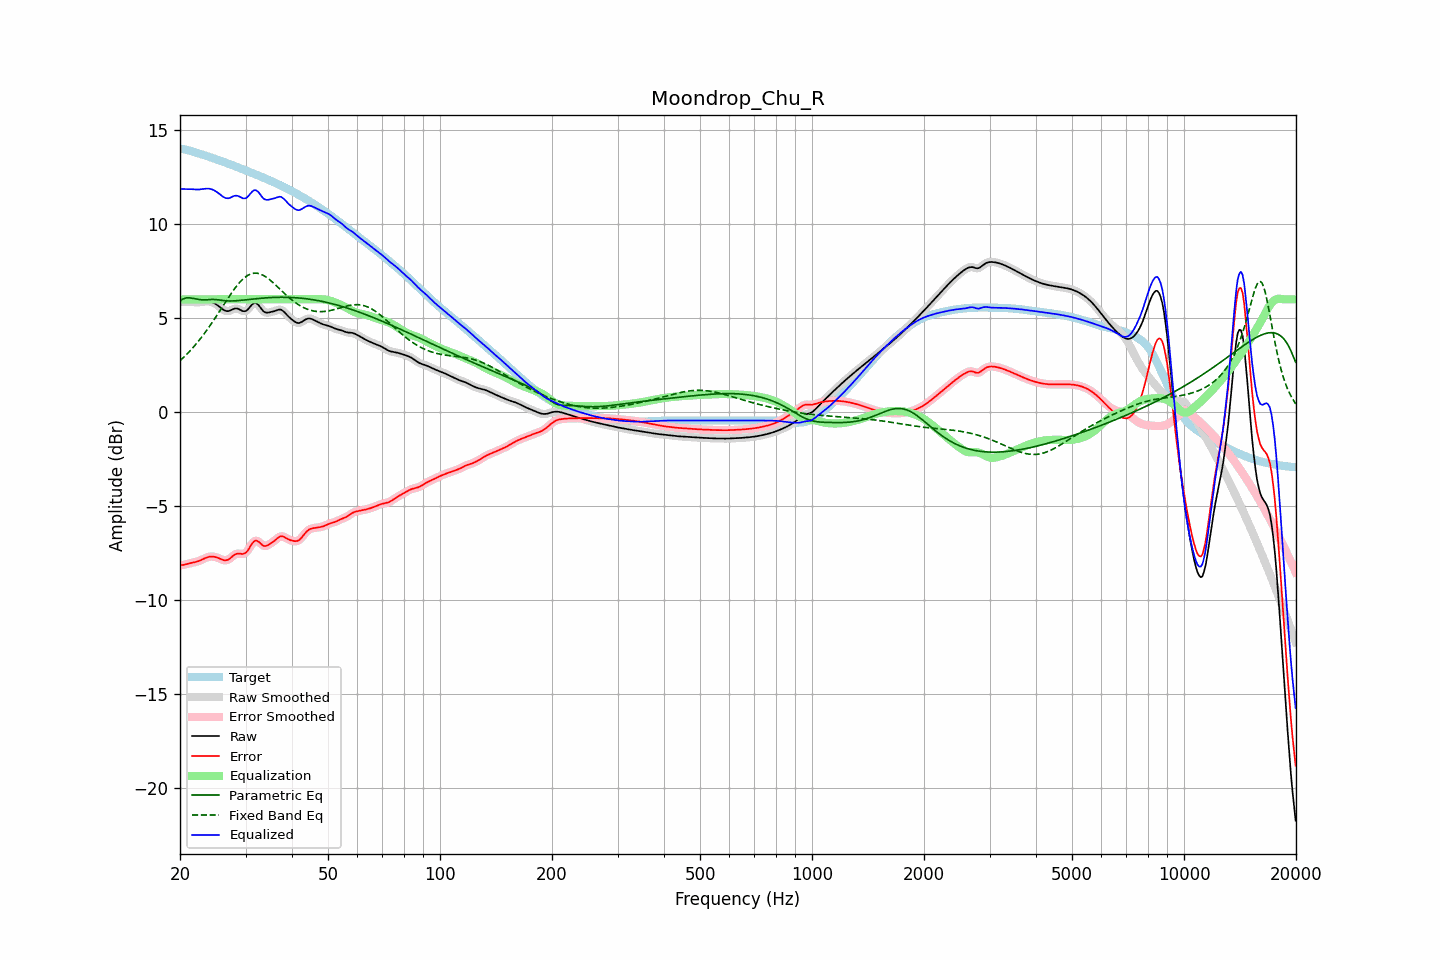

The data file committed next to this chart (first rows):
frequency, raw, error, smoothed, error_smoothed, equalization, parametric_eq, fixed_band_eq, equalized_raw, equalized_smoothed, target
20.00, 5.86, -8.14, 5.86, -8.14, 6.00, 5.92, 2.74, 11.86, 11.86, 14.00
20.20, 5.86, -8.14, 5.86, -8.14, 6.00, 5.97, 2.82, 11.86, 11.86, 14.00
20.40, 5.86, -8.13, 5.87, -8.12, 6.00, 6.02, 2.89, 11.86, 11.87, 13.99
20.61, 5.87, -8.11, 5.87, -8.11, 6.00, 6.05, 2.98, 11.87, 11.87, 13.97
20.81, 5.87, -8.09, 5.87, -8.09, 6.00, 6.07, 3.06, 11.87, 11.87, 13.95
21.02, 5.87, -8.06, 5.87, -8.06, 6.00, 6.08, 3.15, 11.87, 11.87, 13.93
21.23, 5.86, -8.04, 5.86, -8.04, 6.00, 6.08, 3.24, 11.86, 11.86, 13.91
21.44, 5.86, -8.02, 5.86, -8.02, 6.00, 6.07, 3.33, 11.86, 11.86, 13.88
21.66, 5.85, -8.00, 5.85, -8.00, 6.00, 6.05, 3.42, 11.85, 11.85, 13.86
21.87, 5.84, -7.99, 5.84, -7.99, 6.00, 6.04, 3.52, 11.84, 11.84, 13.83
22.09, 5.84, -7.96, 5.84, -7.96, 6.00, 6.02, 3.62, 11.84, 11.84, 13.80
22.31, 5.84, -7.94, 5.84, -7.94, 6.00, 6.00, 3.73, 11.84, 11.84, 13.78
22.54, 5.84, -7.91, 5.84, -7.91, 6.00, 5.99, 3.83, 11.84, 11.84, 13.75
22.76, 5.85, -7.87, 5.85, -7.87, 6.00, 5.98, 3.94, 11.85, 11.85, 13.72
22.99, 5.86, -7.83, 5.86, -7.83, 6.00, 5.97, 4.05, 11.86, 11.86, 13.69
23.22, 5.88, -7.79, 5.88, -7.79, 6.00, 5.97, 4.16, 11.88, 11.88, 13.67
23.45, 5.89, -7.75, 5.89, -7.75, 6.00, 5.97, 4.28, 11.89, 11.89, 13.64
23.69, 5.89, -7.72, 5.89, -7.72, 6.00, 5.98, 4.40, 11.89, 11.89, 13.61
23.92, 5.88, -7.70, 5.88, -7.70, 6.00, 5.98, 4.52, 11.88, 11.88, 13.58
24.16, 5.87, -7.68, 5.87, -7.68, 6.00, 5.99, 4.64, 11.87, 11.87, 13.55
24.40, 5.84, -7.68, 5.84, -7.68, 6.00, 5.99, 4.77, 11.84, 11.84, 13.52
24.65, 5.81, -7.69, 5.81, -7.69, 6.00, 5.99, 4.89, 11.81, 11.81, 13.49
24.89, 5.76, -7.70, 5.76, -7.71, 6.00, 5.99, 5.02, 11.76, 11.76, 13.46
25.14, 5.70, -7.73, 5.70, -7.73, 6.00, 5.98, 5.15, 11.70, 11.70, 13.43
25.39, 5.64, -7.76, 5.64, -7.76, 6.00, 5.97, 5.28, 11.64, 11.64, 13.40
25.65, 5.57, -7.80, 5.57, -7.80, 6.00, 5.95, 5.42, 11.57, 11.57, 13.37
25.91, 5.51, -7.84, 5.50, -7.84, 6.00, 5.94, 5.55, 11.51, 11.50, 13.34
26.16, 5.44, -7.87, 5.44, -7.87, 6.00, 5.93, 5.68, 11.44, 11.44, 13.31
26.43, 5.40, -7.88, 5.40, -7.88, 6.00, 5.92, 5.82, 11.40, 11.40, 13.28
26.69, 5.38, -7.87, 5.37, -7.87, 6.00, 5.92, 5.95, 11.38, 11.37, 13.25
26.96, 5.37, -7.85, 5.37, -7.84, 6.00, 5.91, 6.08, 11.37, 11.37, 13.22
27.23, 5.39, -7.79, 5.40, -7.79, 6.00, 5.91, 6.21, 11.39, 11.40, 13.18
27.50, 5.44, -7.72, 5.43, -7.72, 6.00, 5.91, 6.33, 11.44, 11.43, 13.15
27.77, 5.47, -7.64, 5.47, -7.65, 6.00, 5.91, 6.45, 11.47, 11.47, 13.12
28.05, 5.51, -7.58, 5.50, -7.58, 6.00, 5.92, 6.57, 11.51, 11.50, 13.09
28.33, 5.51, -7.54, 5.51, -7.54, 6.00, 5.92, 6.68, 11.51, 11.51, 13.05
28.62, 5.50, -7.52, 5.50, -7.52, 6.00, 5.93, 6.79, 11.50, 11.50, 13.02
28.90, 5.46, -7.52, 5.46, -7.53, 6.00, 5.94, 6.89, 11.46, 11.46, 12.99
29.19, 5.42, -7.53, 5.42, -7.54, 6.00, 5.95, 6.98, 11.42, 11.42, 12.95
29.48, 5.37, -7.55, 5.38, -7.54, 6.00, 5.95, 7.06, 11.37, 11.38, 12.92
29.78, 5.37, -7.52, 5.36, -7.52, 6.00, 5.96, 7.14, 11.37, 11.36, 12.89
30.08, 5.38, -7.47, 5.39, -7.47, 6.00, 5.97, 7.21, 11.38, 11.39, 12.85
30.38, 5.44, -7.38, 5.45, -7.37, 6.00, 5.98, 7.27, 11.44, 11.45, 12.82
30.68, 5.54, -7.25, 5.54, -7.25, 6.00, 5.99, 7.31, 11.54, 11.54, 12.78
30.99, 5.64, -7.10, 5.64, -7.11, 6.00, 6.00, 7.35, 11.64, 11.64, 12.75
31.30, 5.74, -6.98, 5.74, -6.98, 6.00, 6.01, 7.37, 11.74, 11.74, 12.71
31.61, 5.80, -6.88, 5.79, -6.89, 6.00, 6.02, 7.39, 11.80, 11.79, 12.68
31.93, 5.81, -6.83, 5.80, -6.84, 6.00, 6.03, 7.39, 11.81, 11.80, 12.64
32.24, 5.76, -6.85, 5.76, -6.85, 6.00, 6.04, 7.39, 11.76, 11.76, 12.61
32.57, 5.68, -6.89, 5.67, -6.90, 6.00, 6.04, 7.37, 11.68, 11.67, 12.57
32.89, 5.56, -6.98, 5.56, -6.98, 6.00, 6.05, 7.34, 11.56, 11.56, 12.54
33.22, 5.45, -7.05, 5.45, -7.05, 6.00, 6.06, 7.31, 11.45, 11.45, 12.50
33.55, 5.35, -7.11, 5.36, -7.10, 6.00, 6.07, 7.27, 11.35, 11.36, 12.47
33.89, 5.30, -7.13, 5.31, -7.12, 6.00, 6.07, 7.21, 11.30, 11.31, 12.43
34.23, 5.29, -7.10, 5.29, -7.10, 6.00, 6.08, 7.16, 11.29, 11.29, 12.39
34.57, 5.29, -7.06, 5.29, -7.06, 6.00, 6.09, 7.09, 11.29, 11.29, 12.35
34.92, 5.31, -7.00, 5.31, -7.01, 6.00, 6.09, 7.03, 11.31, 11.31, 12.32
35.27, 5.33, -6.95, 5.33, -6.95, 6.00, 6.10, 6.95, 11.33, 11.33, 12.28
35.62, 5.35, -6.89, 5.35, -6.89, 6.00, 6.10, 6.88, 11.35, 11.35, 12.24
35.97, 5.38, -6.82, 5.38, -6.82, 6.00, 6.10, 6.80, 11.38, 11.38, 12.20
... 635 more rows
